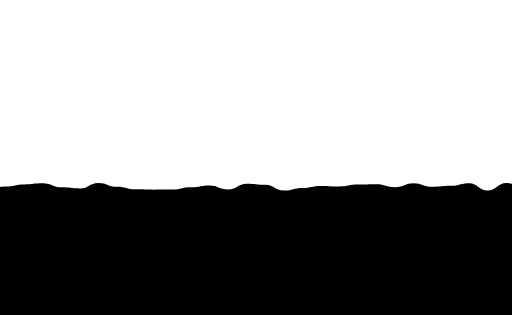
t = 0.00 s
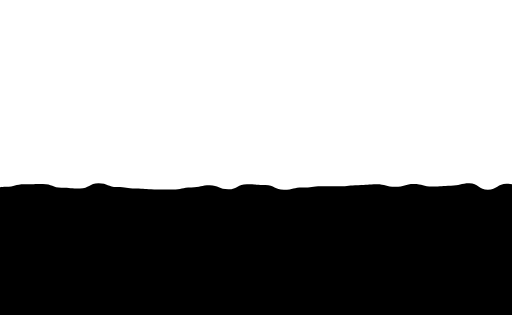
t = 1.56 s
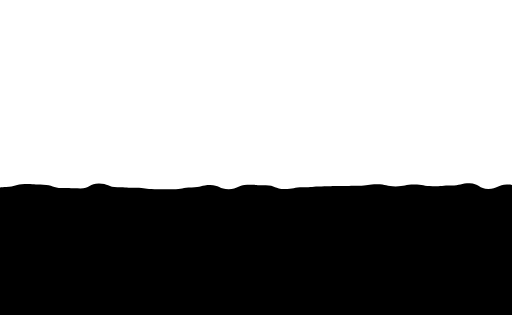
t = 3.13 s
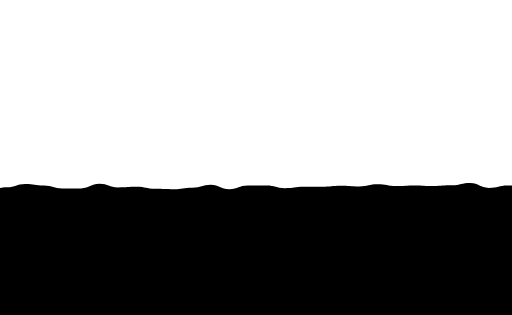
t = 5.00 s
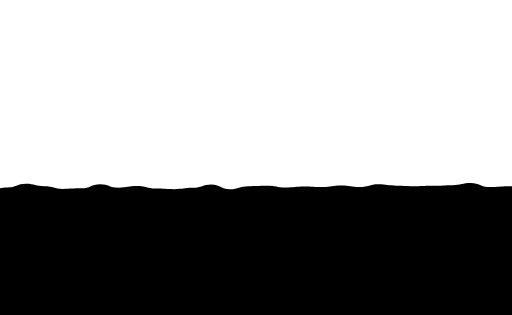
t = 6.56 s
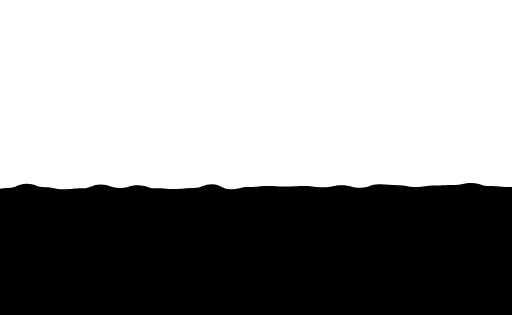
t = 8.44 s

The animated SVG that drew these frames (rendered in a browser with its animation timeline set to each time). Animation: 20 SMIL elements (animate=10,animateTransform=10); frames cover the first 8.44 s, repeats indefinitely.

<svg xmlns="http://www.w3.org/2000/svg" xmlns:xlink="http://www.w3.org/1999/xlink" style="margin: auto; display: block; z-index: 1; position: relative;" preserveAspectRatio="xMinYMin slice" viewBox="0 0 1630 1003">
    <linearGradient id="grad" x1="0" x2="1" y1="0" y2="0">
        <stop stop-color="var(--accent-transparent)" offset="0"></stop>
        <stop stop-color="var(--accent)" offset="1"></stop>
    </linearGradient>
    <g transform="translate(815,501.5) scale(1,1) translate(-815,-501.5)">
        <path
            d="M-100 596.38C-69.8 590.28 -69.29 603.42 -40.97 603.42S-10.04 593.91 18.06 593.91S47.91 586.98 77.1 586.98S107.01 583.46 136.13 583.46S167.55 596.41 195.16 596.41S225.27 600.09 254.19 600.09S283.76 582.22 313.23 582.22S343.19 594.64 372.26 594.64S402.26 602.69 431.29 602.69S460.9 603.77 490.32 603.77S521.63 603.41 549.35 603.41S578.94 596.14 608.39 596.14S639.86 590.65 667.42 590.65S697.06 602.9 726.45 602.9S756.26 584.64 785.48 584.64S816.09 588.25 844.52 588.25S874.25 606.54 903.55 606.54S934.55 598.19 962.58 598.19S993.44 591.82 1021.61 591.82S1053.55 593.86 1080.65 593.86S1111.27 587.63 1139.68 587.63S1170.88 586.62 1198.71 586.62S1229.03 595.81 1257.74 595.81S1289.29 583.28 1316.77 583.28S1347.45 594.67 1375.81 594.67S1407.79 591.64 1434.84 591.64S1466.58 583.51 1493.87 583.51S1524.81 606.67 1552.9 606.67S1584.69 582.86 1611.94 582.86S1642.23 594.77 1670.97 594.77S1702.79 586.65 1730 586.65S1761.45 593.3 1789.03 593.3L1730 1003 L-100 1003 Z"
            fill="url(#grad)"
            stroke-width="0">
            <animate
                attributeName="d"
                dur="25s"
                repeatCount="indefinite"
                values="M-100 596.38C-69.8 590.28 -69.29 603.42 -40.97 603.42S-10.04 593.91 18.06 593.91S47.91 586.98 77.1 586.98S107.01 583.46 136.13 583.46S167.55 596.41 195.16 596.41S225.27 600.09 254.19 600.09S283.76 582.22 313.23 582.22S343.19 594.64 372.26 594.64S402.26 602.69 431.29 602.69S460.9 603.77 490.32 603.77S521.63 603.41 549.35 603.41S578.94 596.14 608.39 596.14S639.86 590.65 667.42 590.65S697.06 602.9 726.45 602.9S756.26 584.64 785.48 584.64S816.09 588.25 844.52 588.25S874.25 606.54 903.55 606.54S934.55 598.19 962.58 598.19S993.44 591.82 1021.61 591.82S1053.55 593.86 1080.65 593.86S1111.27 587.63 1139.68 587.63S1170.88 586.62 1198.71 586.62S1229.03 595.81 1257.74 595.81S1289.29 583.28 1316.77 583.28S1347.45 594.67 1375.81 594.67S1407.79 591.64 1434.84 591.64S1466.58 583.51 1493.87 583.51S1524.81 606.67 1552.9 606.67S1584.69 582.86 1611.94 582.86S1642.23 594.77 1670.97 594.77S1702.79 586.65 1730 586.65S1761.45 593.3 1789.03 593.3L1730 1003 L-100 1003 Z;M-100 582.61C-69.78 597.87 -69.43 605.02 -40.97 605.02S-9.09 600.29 18.06 600.29S49.58 583.6 77.1 583.6S108.44 601.78 136.13 601.78S167 605.74 195.16 605.74S226.57 599.29 254.19 599.29S286.18 589.8 313.23 589.8S342.85 599.86 372.26 599.86S402.78 583 431.29 583S462.67 597.19 490.32 597.19S521.3 601.12 549.35 601.12S580.71 599.86 608.39 599.86S640.33 584.9 667.42 584.9S699.19 602.17 726.45 602.17S756.51 600.22 785.48 600.22S815.35 593.75 844.52 593.75S875.7 587.58 903.55 587.58S933.11 589.15 962.58 589.15S992.73 598.5 1021.61 598.5S1051.96 587.94 1080.65 587.94S1111.54 603 1139.68 603S1171.7 587.07 1198.71 587.07S1230.32 586.81 1257.74 586.81S1289.02 601.01 1316.77 601.01S1347.89 588.32 1375.81 588.32S1406.98 587.38 1434.84 587.38S1466.46 581.75 1493.87 581.75S1523.72 585.37 1552.9 585.37S1583.88 601.36 1611.94 601.36S1643.02 595.79 1670.97 595.79S1701.4 592.1 1730 592.1S1759.98 595.71 1789.03 595.71L1730 1003 L-100 1003 Z;M-100 596.38C-69.8 590.28 -69.29 603.42 -40.97 603.42S-10.04 593.91 18.06 593.91S47.91 586.98 77.1 586.98S107.01 583.46 136.13 583.46S167.55 596.41 195.16 596.41S225.27 600.09 254.19 600.09S283.76 582.22 313.23 582.22S343.19 594.64 372.26 594.64S402.26 602.69 431.29 602.69S460.9 603.77 490.32 603.77S521.63 603.41 549.35 603.41S578.94 596.14 608.39 596.14S639.86 590.65 667.42 590.65S697.06 602.9 726.45 602.9S756.26 584.64 785.48 584.64S816.09 588.25 844.52 588.25S874.25 606.54 903.55 606.54S934.55 598.19 962.58 598.19S993.44 591.82 1021.61 591.82S1053.55 593.86 1080.65 593.86S1111.27 587.63 1139.68 587.63S1170.88 586.62 1198.71 586.62S1229.03 595.81 1257.74 595.81S1289.29 583.28 1316.77 583.28S1347.45 594.67 1375.81 594.67S1407.79 591.64 1434.84 591.64S1466.58 583.51 1493.87 583.51S1524.81 606.67 1552.9 606.67S1584.69 582.86 1611.94 582.86S1642.23 594.77 1670.97 594.77S1702.79 586.65 1730 586.65S1761.45 593.3 1789.03 593.3L1730 1003 L-100 1003 Z"
    ></animate>
            <animateTransform attributeName="transform" type="translate" dur="25s" begin="0s" repeatCount="indefinite" values="0;10;0" calcMode="spline" keySplines="0.3 0 0.7 1;0.3 0 0.7 1"></animateTransform>
        </path>
        <path
            d="M-100 613.87C-68.76 612.3 -69.69 624.79 -39.4 624.79S-8.25 632.45 21.19 632.45S53.71 633.9 81.79 633.9S112.55 620.8 142.38 620.8S173.46 636.04 202.98 636.04S235.37 621.29 263.58 621.29S294.68 622.37 324.17 622.37S354.81 625.33 384.77 625.33S415.97 618.59 445.36 618.59S475.8 630.29 505.96 630.29S538.39 620.77 566.56 620.77S597.8 612.84 627.15 612.84S658.64 617.16 687.75 617.16S720.32 621.79 748.34 621.79S780.5 622.25 808.94 622.25S840.9 617.81 869.54 617.81S900.14 615.21 930.13 615.21S962.36 633.41 990.73 633.41S1023.51 635.89 1051.32 635.89S1082.2 626.17 1111.92 626.17S1143.33 623.96 1172.52 623.96S1202.83 623.79 1233.11 623.79S1265.5 612.92 1293.71 612.92S1326.26 612.89 1354.3 612.89S1384.79 618.96 1414.9 618.96S1446.27 616.49 1475.5 616.49S1507.44 625.82 1536.09 625.82S1568.55 623.62 1596.69 623.62S1628.44 621.65 1657.28 621.65S1687.7 621.73 1717.88 621.73S1748.57 614.69 1778.48 614.69L1730 1003 L-100 1003 Z"
            fill="url(#grad)"
            stroke-width="0">
            <animate
                attributeName="d"
                dur="22.5s"
                repeatCount="indefinite"
                values="M-100 613.87C-68.76 612.3 -69.69 624.79 -39.4 624.79S-8.25 632.45 21.19 632.45S53.71 633.9 81.79 633.9S112.55 620.8 142.38 620.8S173.46 636.04 202.98 636.04S235.37 621.29 263.58 621.29S294.68 622.37 324.17 622.37S354.81 625.33 384.77 625.33S415.97 618.59 445.36 618.59S475.8 630.29 505.96 630.29S538.39 620.77 566.56 620.77S597.8 612.84 627.15 612.84S658.64 617.16 687.75 617.16S720.32 621.79 748.34 621.79S780.5 622.25 808.94 622.25S840.9 617.81 869.54 617.81S900.14 615.21 930.13 615.21S962.36 633.41 990.73 633.41S1023.51 635.89 1051.32 635.89S1082.2 626.17 1111.92 626.17S1143.33 623.96 1172.52 623.96S1202.83 623.79 1233.11 623.79S1265.5 612.92 1293.71 612.92S1326.26 612.89 1354.3 612.89S1384.79 618.96 1414.9 618.96S1446.27 616.49 1475.5 616.49S1507.44 625.82 1536.09 625.82S1568.55 623.62 1596.69 623.62S1628.44 621.65 1657.28 621.65S1687.7 621.73 1717.88 621.73S1748.57 614.69 1778.48 614.69L1730 1003 L-100 1003 Z;M-100 614.94C-68.79 618.91 -68.57 623.21 -39.4 623.21S-6.94 621.73 21.19 621.73S52.31 616.97 81.79 616.97S112.58 623.53 142.38 623.53S173.88 627.87 202.98 627.87S235.29 627.5 263.58 627.5S294.31 636.78 324.17 636.78S355.87 623.04 384.77 623.04S415.63 616.91 445.36 616.91S476.78 629.27 505.96 629.27S537.66 611.97 566.56 611.97S599.08 631.89 627.15 631.89S657.69 626.03 687.75 626.03S718.07 631.36 748.34 631.36S779.63 612.99 808.94 612.99S839.85 616.59 869.54 616.59S901.9 618.64 930.13 618.64S962.78 626.73 990.73 626.73S1023.16 617.14 1051.32 617.14S1081.78 621.16 1111.92 621.16S1142.47 612.68 1172.52 612.68S1204.68 613.83 1233.11 613.83S1265.59 614.81 1293.71 614.81S1325.69 613.35 1354.3 613.35S1385.91 622.91 1414.9 622.91S1447.65 616.61 1475.5 616.61S1507.28 631.95 1536.09 631.95S1567.19 622.42 1596.69 622.42S1627.38 632.56 1657.28 632.56S1689.42 614.56 1717.88 614.56S1749.26 633.54 1778.48 633.54L1730 1003 L-100 1003 Z;M-100 613.87C-68.76 612.3 -69.69 624.79 -39.4 624.79S-8.25 632.45 21.19 632.45S53.71 633.9 81.79 633.9S112.55 620.8 142.38 620.8S173.46 636.04 202.98 636.04S235.37 621.29 263.58 621.29S294.68 622.37 324.17 622.37S354.81 625.33 384.77 625.33S415.97 618.59 445.36 618.59S475.8 630.29 505.96 630.29S538.39 620.77 566.56 620.77S597.8 612.84 627.15 612.84S658.64 617.16 687.75 617.16S720.32 621.79 748.34 621.79S780.5 622.25 808.94 622.25S840.9 617.81 869.54 617.81S900.14 615.21 930.13 615.21S962.36 633.41 990.73 633.41S1023.51 635.89 1051.32 635.89S1082.2 626.17 1111.92 626.17S1143.33 623.96 1172.52 623.96S1202.83 623.79 1233.11 623.79S1265.5 612.92 1293.71 612.92S1326.26 612.89 1354.3 612.89S1384.79 618.96 1414.9 618.96S1446.27 616.49 1475.5 616.49S1507.44 625.82 1536.09 625.82S1568.55 623.62 1596.69 623.62S1628.44 621.65 1657.28 621.65S1687.7 621.73 1717.88 621.73S1748.57 614.69 1778.48 614.69L1730 1003 L-100 1003 Z"
    ></animate>
            <animateTransform attributeName="transform" type="translate" dur="22.5s" begin="-2.25s" repeatCount="indefinite" values="0;10;0" calcMode="spline" keySplines="0.3 0 0.7 1;0.3 0 0.7 1"></animateTransform>
        </path>
        <path
            d="M-100 647.73C-67.65 653.63 -67.44 651.54 -37.76 651.54S-5.46 634.86 24.49 634.86S56.24 665.52 86.73 665.52S118.35 640.12 148.98 640.12S182.42 644.8 211.22 644.8S243.35 648.47 273.47 648.47S306.71 659.34 335.71 659.34S368.91 644.66 397.96 644.66S430.85 656.55 460.2 656.55S492.86 646.3 522.45 646.3S554.43 645.38 584.69 645.38S616.04 653.97 646.94 653.97S678.17 647.48 709.18 647.48S742.58 642.85 771.43 642.85S803.41 660.53 833.67 660.53S865.32 633.49 895.92 633.49S928.5 652.66 958.16 652.66S991.76 634.99 1020.41 634.99S1053.26 656.69 1082.65 656.69S1115.15 639.32 1144.9 639.32S1176.89 646.72 1207.14 646.72S1240.76 649.25 1269.39 649.25S1301.57 660.87 1331.63 660.87S1364.5 651.85 1393.88 651.85S1425.79 653.12 1456.12 653.12S1489.55 637.12 1518.37 637.12S1550.11 640.48 1580.61 640.48S1612.43 655.58 1642.86 655.58S1674.45 653.62 1705.1 653.62S1738.71 651.97 1767.35 651.97L1730 1003 L-100 1003 Z"
            fill="url(#grad)"
            stroke-width="0">
            <animate
                attributeName="d"
                dur="20s"
                repeatCount="indefinite"
                values="M-100 647.73C-67.65 653.63 -67.44 651.54 -37.76 651.54S-5.46 634.86 24.49 634.86S56.24 665.52 86.73 665.52S118.35 640.12 148.98 640.12S182.42 644.8 211.22 644.8S243.35 648.47 273.47 648.47S306.71 659.34 335.71 659.34S368.91 644.66 397.96 644.66S430.85 656.55 460.2 656.55S492.86 646.3 522.45 646.3S554.43 645.38 584.69 645.38S616.04 653.97 646.94 653.97S678.17 647.48 709.18 647.48S742.58 642.85 771.43 642.85S803.41 660.53 833.67 660.53S865.32 633.49 895.92 633.49S928.5 652.66 958.16 652.66S991.76 634.99 1020.41 634.99S1053.26 656.69 1082.65 656.69S1115.15 639.32 1144.9 639.32S1176.89 646.72 1207.14 646.72S1240.76 649.25 1269.39 649.25S1301.57 660.87 1331.63 660.87S1364.5 651.85 1393.88 651.85S1425.79 653.12 1456.12 653.12S1489.55 637.12 1518.37 637.12S1550.11 640.48 1580.61 640.48S1612.43 655.58 1642.86 655.58S1674.45 653.62 1705.1 653.62S1738.71 651.97 1767.35 651.97L1730 1003 L-100 1003 Z;M-100 645.97C-67.2 644.72 -67.97 659.55 -37.76 659.55S-4.91 639.05 24.49 639.05S56.67 650.34 86.73 650.34S119.33 648.75 148.98 648.75S181.05 663.54 211.22 663.54S243.58 640.01 273.47 640.01S305.82 658.36 335.71 658.36S368.24 656.37 397.96 656.37S429.38 660.88 460.2 660.88S492.71 650.21 522.45 650.21S554.23 651.43 584.69 651.43S616.42 636.63 646.94 636.63S679 654.77 709.18 654.77S741.25 639.01 771.43 639.01S804.86 648.69 833.67 648.69S866.49 653.21 895.92 653.21S929.49 663.68 958.16 663.68S991.74 650.51 1020.41 650.51S1052.8 648.73 1082.65 648.73S1114.86 661.11 1144.9 661.11S1178.01 663.46 1207.14 663.46S1239.79 644.08 1269.39 644.08S1300.94 649.82 1331.63 649.82S1364 642.58 1393.88 642.58S1425.69 657.85 1456.12 657.85S1487.8 640.15 1518.37 640.15S1551.54 664.98 1580.61 664.98S1612.35 638.67 1642.86 638.67S1673.99 659.91 1705.1 659.91S1737.67 646.53 1767.35 646.53L1730 1003 L-100 1003 Z;M-100 647.73C-67.65 653.63 -67.44 651.54 -37.76 651.54S-5.46 634.86 24.49 634.86S56.24 665.52 86.73 665.52S118.35 640.12 148.98 640.12S182.42 644.8 211.22 644.8S243.35 648.47 273.47 648.47S306.71 659.34 335.71 659.34S368.91 644.66 397.96 644.66S430.85 656.55 460.2 656.55S492.86 646.3 522.45 646.3S554.43 645.38 584.69 645.38S616.04 653.97 646.94 653.97S678.17 647.48 709.18 647.48S742.58 642.85 771.43 642.85S803.41 660.53 833.67 660.53S865.32 633.49 895.92 633.49S928.5 652.66 958.16 652.66S991.76 634.99 1020.41 634.99S1053.26 656.69 1082.65 656.69S1115.15 639.32 1144.9 639.32S1176.89 646.72 1207.14 646.72S1240.76 649.25 1269.39 649.25S1301.57 660.87 1331.63 660.87S1364.5 651.85 1393.88 651.85S1425.79 653.12 1456.12 653.12S1489.55 637.12 1518.37 637.12S1550.11 640.48 1580.61 640.48S1612.43 655.58 1642.86 655.58S1674.45 653.62 1705.1 653.62S1738.71 651.97 1767.35 651.97L1730 1003 L-100 1003 Z"
    ></animate>
            <animateTransform attributeName="transform" type="translate" dur="20s" begin="-4s" repeatCount="indefinite" values="0;10;0" calcMode="spline" keySplines="0.3 0 0.7 1;0.3 0 0.7 1"></animateTransform>
        </path>
        <path
            d="M-100 661.26C-67.46 664.08 -66.11 695.17 -36.01 695.17S-2.22 676.04 27.97 676.04S61.56 689.43 91.96 689.43S126.03 661.32 155.94 661.32S189.83 685.21 219.93 685.21S252.26 675.27 283.92 675.27S317.92 693.13 347.9 693.13S380.69 670.37 411.89 670.37S444.19 673.9 475.87 673.9S510.17 675.08 539.86 675.08S573.38 673.39 603.85 673.39S637.93 663.67 667.83 663.67S700.3 680.76 731.82 680.76S765.9 657.08 795.8 657.08S829.16 661.58 859.79 661.58S893.98 668.44 923.78 668.44S955.86 688.78 987.76 688.78S1022.14 671.7 1051.75 671.7S1086.16 691.31 1115.73 691.31S1148.4 658.68 1179.72 658.68S1212.82 680.76 1243.71 680.76S1277.5 681.48 1307.69 681.48S1340.1 692.22 1371.68 692.22S1404.59 680.55 1435.66 680.55S1468.55 694.25 1499.65 694.25S1533.04 678.89 1563.64 678.89S1596.88 677.56 1627.62 677.56S1660.91 678.94 1691.61 678.94S1725.66 685.37 1755.59 685.37L1730 1003 L-100 1003 Z"
            fill="url(#grad)"
            stroke-width="0">
            <animate
                attributeName="d"
                dur="17.5s"
                repeatCount="indefinite"
                values="M-100 661.26C-67.46 664.08 -66.11 695.17 -36.01 695.17S-2.22 676.04 27.97 676.04S61.56 689.43 91.96 689.43S126.03 661.32 155.94 661.32S189.83 685.21 219.93 685.21S252.26 675.27 283.92 675.27S317.92 693.13 347.9 693.13S380.69 670.37 411.89 670.37S444.19 673.9 475.87 673.9S510.17 675.08 539.86 675.08S573.38 673.39 603.85 673.39S637.93 663.67 667.83 663.67S700.3 680.76 731.82 680.76S765.9 657.08 795.8 657.08S829.16 661.58 859.79 661.58S893.98 668.44 923.78 668.44S955.86 688.78 987.76 688.78S1022.14 671.7 1051.75 671.7S1086.16 691.31 1115.73 691.31S1148.4 658.68 1179.72 658.68S1212.82 680.76 1243.71 680.76S1277.5 681.48 1307.69 681.48S1340.1 692.22 1371.68 692.22S1404.59 680.55 1435.66 680.55S1468.55 694.25 1499.65 694.25S1533.04 678.89 1563.64 678.89S1596.88 677.56 1627.62 677.56S1660.91 678.94 1691.61 678.94S1725.66 685.37 1755.59 685.37L1730 1003 L-100 1003 Z;M-100 660.65C-65.97 677.22 -66.03 695.36 -36.01 695.36S-1.8 670.39 27.97 670.39S60.39 695.04 91.96 695.04S125.86 664.99 155.94 664.99S188.95 688.16 219.93 688.16S253.41 673.27 283.92 673.27S316.69 688.98 347.9 688.98S380.56 678.79 411.89 678.79S445.58 683.35 475.87 683.35S508.28 671.93 539.86 671.93S574.24 693.87 603.85 693.87S636.97 675.31 667.83 675.31S702.05 682.38 731.82 682.38S765.41 670.27 795.8 670.27S830.25 688.92 859.79 688.92S892.13 695.96 923.78 695.96S957.35 683.2 987.76 683.2S1020.73 671.8 1051.75 671.8S1084.89 696.63 1115.73 696.63S1148.34 675.39 1179.72 675.39S1212.05 680.39 1243.71 680.39S1277.07 681.83 1307.69 681.83S1342.15 687.85 1371.68 687.85S1404.69 674.52 1435.66 674.52S1467.97 679.62 1499.65 679.62S1533.58 679.9 1563.64 679.9S1598.05 688.45 1627.62 688.45S1661.3 667.88 1691.61 667.88S1725.68 690.02 1755.59 690.02L1730 1003 L-100 1003 Z;M-100 661.26C-67.46 664.08 -66.11 695.17 -36.01 695.17S-2.22 676.04 27.97 676.04S61.56 689.43 91.96 689.43S126.03 661.32 155.94 661.32S189.83 685.21 219.93 685.21S252.26 675.27 283.92 675.27S317.92 693.13 347.9 693.13S380.69 670.37 411.89 670.37S444.19 673.9 475.87 673.9S510.17 675.08 539.86 675.08S573.38 673.39 603.85 673.39S637.93 663.67 667.83 663.67S700.3 680.76 731.82 680.76S765.9 657.08 795.8 657.08S829.16 661.58 859.79 661.58S893.98 668.44 923.78 668.44S955.86 688.78 987.76 688.78S1022.14 671.7 1051.75 671.7S1086.16 691.31 1115.73 691.31S1148.4 658.68 1179.72 658.68S1212.82 680.76 1243.71 680.76S1277.5 681.48 1307.69 681.48S1340.1 692.22 1371.68 692.22S1404.59 680.55 1435.66 680.55S1468.55 694.25 1499.65 694.25S1533.04 678.89 1563.64 678.89S1596.88 677.56 1627.62 677.56S1660.91 678.94 1691.61 678.94S1725.66 685.37 1755.59 685.37L1730 1003 L-100 1003 Z"
    ></animate>
            <animateTransform attributeName="transform" type="translate" dur="17.5s" begin="-5.25s" repeatCount="indefinite" values="0;10;0" calcMode="spline" keySplines="0.3 0 0.7 1;0.3 0 0.7 1"></animateTransform>
        </path>
        <path
            d="M-100 697.76C-64.7 704.77 -64.89 715.99 -34.17 715.99S-1.16 704.34 31.65 704.34S66.85 708.86 97.48 708.86S132.34 695.92 163.31 695.92S196.64 718.14 229.14 718.14S264.15 699.5 294.96 699.5S329.72 709.72 360.79 709.72S394.46 711.58 426.62 711.58S459.86 702.32 492.45 702.32S526.08 683.94 558.27 683.94S591.99 710.2 624.1 710.2S657.34 694.92 689.93 694.92S725.09 718.26 755.76 718.26S790.18 702.22 821.58 702.22S856.36 717.62 887.41 717.62S922.48 693.38 953.24 693.38S987.45 707.49 1019.06 707.49S1052.54 703.44 1084.89 703.44S1119.65 713.14 1150.72 713.14S1184.32 698.31 1216.55 698.31S1251.7 691.2 1282.37 691.2S1316.9 687.55 1348.2 687.55S1383.36 706.34 1414.03 706.34S1447.27 697.56 1479.86 697.56S1513.86 707.86 1545.68 707.86S1580.51 682.91 1611.51 682.91S1645.72 706.33 1677.34 706.33S1711.84 702.05 1743.17 702.05L1730 1003 L-100 1003 Z"
            fill="url(#grad)"
            stroke-width="0">
            <animate
                attributeName="d"
                dur="15s"
                repeatCount="indefinite"
                values="M-100 697.76C-64.7 704.77 -64.89 715.99 -34.17 715.99S-1.16 704.34 31.65 704.34S66.85 708.86 97.48 708.86S132.34 695.92 163.31 695.92S196.64 718.14 229.14 718.14S264.15 699.5 294.96 699.5S329.72 709.72 360.79 709.72S394.46 711.58 426.62 711.58S459.86 702.32 492.45 702.32S526.08 683.94 558.27 683.94S591.99 710.2 624.1 710.2S657.34 694.92 689.93 694.92S725.09 718.26 755.76 718.26S790.18 702.22 821.58 702.22S856.36 717.62 887.41 717.62S922.48 693.38 953.24 693.38S987.45 707.49 1019.06 707.49S1052.54 703.44 1084.89 703.44S1119.65 713.14 1150.72 713.14S1184.32 698.31 1216.55 698.31S1251.7 691.2 1282.37 691.2S1316.9 687.55 1348.2 687.55S1383.36 706.34 1414.03 706.34S1447.27 697.56 1479.86 697.56S1513.86 707.86 1545.68 707.86S1580.51 682.91 1611.51 682.91S1645.72 706.33 1677.34 706.33S1711.84 702.05 1743.17 702.05L1730 1003 L-100 1003 Z;M-100 682.47C-65.41 698.58 -65.1 714.24 -34.17 714.24S0.57 703.05 31.65 703.05S66.44 726.6 97.48 726.6S132.55 712.03 163.31 712.03S197.95 724.16 229.14 724.16S263.38 683.99 294.96 683.99S328.83 724.58 360.79 724.58S394.98 717.35 426.62 717.35S462.01 719.08 492.45 719.08S525.56 689.97 558.27 689.97S593.45 725.82 624.1 725.82S657.57 715.34 689.93 715.34S724.15 724.04 755.76 724.04S789.91 690.95 821.58 690.95S855.94 724.66 887.41 724.66S920.46 692.32 953.24 692.32S987.93 725.82 1019.06 725.82S1053.52 701.78 1084.89 701.78S1118.52 716.39 1150.72 716.39S1185.09 722.35 1216.55 722.35S1251.56 711.62 1282.37 711.62S1317.35 705.87 1348.2 705.87S1383.51 707.2 1414.03 707.2S1448.34 697.86 1479.86 697.86S1513.79 720.88 1545.68 720.88S1580.77 691.48 1611.51 691.48S1646.79 720.33 1677.34 720.33S1712.24 683.83 1743.17 683.83L1730 1003 L-100 1003 Z;M-100 697.76C-64.7 704.77 -64.89 715.99 -34.17 715.99S-1.16 704.34 31.65 704.34S66.85 708.86 97.48 708.86S132.34 695.92 163.31 695.92S196.64 718.14 229.14 718.14S264.15 699.5 294.96 699.5S329.72 709.72 360.79 709.72S394.46 711.58 426.62 711.58S459.86 702.32 492.45 702.32S526.08 683.94 558.27 683.94S591.99 710.2 624.1 710.2S657.34 694.92 689.93 694.92S725.09 718.26 755.76 718.26S790.18 702.22 821.58 702.22S856.36 717.62 887.41 717.62S922.48 693.38 953.24 693.38S987.45 707.49 1019.06 707.49S1052.54 703.44 1084.89 703.44S1119.65 713.14 1150.72 713.14S1184.32 698.31 1216.55 698.31S1251.7 691.2 1282.37 691.2S1316.9 687.55 1348.2 687.55S1383.36 706.34 1414.03 706.34S1447.27 697.56 1479.86 697.56S1513.86 707.86 1545.68 707.86S1580.51 682.91 1611.51 682.91S1645.72 706.33 1677.34 706.33S1711.84 702.05 1743.17 702.05L1730 1003 L-100 1003 Z"
    ></animate>
            <animateTransform attributeName="transform" type="translate" dur="15s" begin="-6s" repeatCount="indefinite" values="0;10;0" calcMode="spline" keySplines="0.3 0 0.7 1;0.3 0 0.7 1"></animateTransform>
        </path>
        <path
            d="M-100 710.39C-63.73 717.99 -65.46 741.23 -32.22 741.23S2.71 710.71 35.56 710.71S71 714.69 103.33 714.69S139.22 712.71 171.11 712.71S205.63 739.73 238.89 739.73S272.82 719.98 306.67 719.98S341.6 742.28 374.44 742.28S408.38 717.73 442.22 717.73S477.67 724.84 510 724.84S545.22 748.91 577.78 748.91S613.68 722.55 645.56 722.55S681.94 745.55 713.33 745.55S748.48 755.49 781.11 755.49S815.26 707.8 848.89 707.8S885.22 744.6 916.67 744.6S952.87 717.37 984.44 717.37S1018.47 751.88 1052.22 751.88S1086.86 725.59 1120 725.59S1155.57 747.53 1187.78 747.53S1223.96 726.8 1255.56 726.8S1290.64 752.03 1323.33 752.03S1359.46 712.99 1391.11 712.99S1425.23 750.15 1458.89 750.15S1494.24 726.53 1526.67 726.53S1560.88 732.97 1594.44 732.97S1629.08 726.18 1662.22 726.18S1698.04 746.55 1730 746.55S1764.93 718.21 1797.78 718.21L1730 1003 L-100 1003 Z"
            fill="url(#grad)"
            stroke-width="0">
            <animate
                attributeName="d"
                dur="12.5s"
                repeatCount="indefinite"
                values="M-100 710.39C-63.73 717.99 -65.46 741.23 -32.22 741.23S2.71 710.71 35.56 710.71S71 714.69 103.33 714.69S139.22 712.71 171.11 712.71S205.63 739.73 238.89 739.73S272.82 719.98 306.67 719.98S341.6 742.28 374.44 742.28S408.38 717.73 442.22 717.73S477.67 724.84 510 724.84S545.22 748.91 577.78 748.91S613.68 722.55 645.56 722.55S681.94 745.55 713.33 745.55S748.48 755.49 781.11 755.49S815.26 707.8 848.89 707.8S885.22 744.6 916.67 744.6S952.87 717.37 984.44 717.37S1018.47 751.88 1052.22 751.88S1086.86 725.59 1120 725.59S1155.57 747.53 1187.78 747.53S1223.96 726.8 1255.56 726.8S1290.64 752.03 1323.33 752.03S1359.46 712.99 1391.11 712.99S1425.23 750.15 1458.89 750.15S1494.24 726.53 1526.67 726.53S1560.88 732.97 1594.44 732.97S1629.08 726.18 1662.22 726.18S1698.04 746.55 1730 746.55S1764.93 718.21 1797.78 718.21L1730 1003 L-100 1003 Z;M-100 747.71C-65.33 741.4 -64.74 755.53 -32.22 755.53S3.92 724.08 35.56 724.08S71.64 715.33 103.33 715.33S138.24 731.04 171.11 731.04S207.39 744.2 238.89 744.2S274.96 734.1 306.67 734.1S341.17 745.29 374.44 745.29S409.69 728.54 442.22 728.54S477.43 732.69 510 732.69S545.46 708.23 577.78 708.23S614 736 645.56 736S680.35 725.84 713.33 725.84S749.54 748.85 781.11 748.85S816.09 729.39 848.89 729.39S884.38 749.05 916.67 749.05S951.25 723.05 984.44 723.05S1019.01 744.34 1052.22 744.34S1088.42 715.65 1120 715.65S1154.38 738.4 1187.78 738.4S1222.78 718.89 1255.56 718.89S1290.27 741.22 1323.33 741.22S1359.28 723.32 1391.11 723.32S1426.73 752.52 1458.89 752.52S1493.08 731.08 1526.67 731.08S1562 745.06 1594.44 745.06S1629.57 713.55 1662.22 713.55S1698.36 746.01 1730 746.01S1765.51 715.64 1797.78 715.64L1730 1003 L-100 1003 Z;M-100 710.39C-63.73 717.99 -65.46 741.23 -32.22 741.23S2.71 710.71 35.56 710.71S71 714.69 103.33 714.69S139.22 712.71 171.11 712.71S205.63 739.73 238.89 739.73S272.82 719.98 306.67 719.98S341.6 742.28 374.44 742.28S408.38 717.73 442.22 717.73S477.67 724.84 510 724.84S545.22 748.91 577.78 748.91S613.68 722.55 645.56 722.55S681.94 745.55 713.33 745.55S748.48 755.49 781.11 755.49S815.26 707.8 848.89 707.8S885.22 744.6 916.67 744.6S952.87 717.37 984.44 717.37S1018.47 751.88 1052.22 751.88S1086.86 725.59 1120 725.59S1155.57 747.53 1187.78 747.53S1223.96 726.8 1255.56 726.8S1290.64 752.03 1323.33 752.03S1359.46 712.99 1391.11 712.99S1425.23 750.15 1458.89 750.15S1494.24 726.53 1526.67 726.53S1560.88 732.97 1594.44 732.97S1629.08 726.18 1662.22 726.18S1698.04 746.55 1730 746.55S1764.93 718.21 1797.78 718.21L1730 1003 L-100 1003 Z"
    ></animate>
            <animateTransform attributeName="transform" type="translate" dur="12.5s" begin="-6.25s" repeatCount="indefinite" values="0;10;0" calcMode="spline" keySplines="0.3 0 0.7 1;0.3 0 0.7 1"></animateTransform>
        </path>
        <path
            d="M-100 755.57C-63.23 755.2 -63.59 742.85 -30.15 742.85S6 743.13 39.69 743.13S75.25 740.39 109.54 740.39S144.55 754.06 179.39 754.06S215.17 772.62 249.24 772.62S286.33 737 319.08 737S354.76 775.6 388.93 775.6S424.51 736.79 458.78 736.79S495.83 766.75 528.63 766.75S565.08 765.22 598.47 765.22S635.1 776.94 668.32 776.94S705.04 755.03 738.17 755.03S773.47 764.96 808.02 764.96S844.9 756.39 877.86 756.39S913.96 763.04 947.71 763.04S983.53 755.74 1017.56 755.74S1054.35 751.02 1087.4 751.02S1122.36 785.94 1157.25 785.94S1192.57 781.64 1227.1 781.64S1264.5 741.31 1296.95 741.31S1332.73 757.07 1366.79 757.07S1402.41 743.2 1436.64 743.2S1471.85 733.21 1506.49 733.21S1542.94 734.37 1576.34 734.37S1611.44 773.76 1646.18 773.76S1681.87 732.56 1716.03 732.56S1753.08 778.68 1785.88 778.68L1730 1003 L-100 1003 Z"
            fill="url(#grad)"
            stroke-width="0">
            <animate
                attributeName="d"
                dur="10s"
                repeatCount="indefinite"
                values="M-100 755.57C-63.23 755.2 -63.59 742.85 -30.15 742.85S6 743.13 39.69 743.13S75.25 740.39 109.54 740.39S144.55 754.06 179.39 754.06S215.17 772.62 249.24 772.62S286.33 737 319.08 737S354.76 775.6 388.93 775.6S424.51 736.79 458.78 736.79S495.83 766.75 528.63 766.75S565.08 765.22 598.47 765.22S635.1 776.94 668.32 776.94S705.04 755.03 738.17 755.03S773.47 764.96 808.02 764.96S844.9 756.39 877.86 756.39S913.96 763.04 947.71 763.04S983.53 755.74 1017.56 755.74S1054.35 751.02 1087.4 751.02S1122.36 785.94 1157.25 785.94S1192.57 781.64 1227.1 781.64S1264.5 741.31 1296.95 741.31S1332.73 757.07 1366.79 757.07S1402.41 743.2 1436.64 743.2S1471.85 733.21 1506.49 733.21S1542.94 734.37 1576.34 734.37S1611.44 773.76 1646.18 773.76S1681.87 732.56 1716.03 732.56S1753.08 778.68 1785.88 778.68L1730 1003 L-100 1003 Z;M-100 737.87C-64.47 738.59 -63.64 750.3 -30.15 750.3S6.56 754.47 39.69 754.47S76.5 774.84 109.54 774.84S146.95 735.09 179.39 735.09S214.75 763.64 249.24 763.64S284.43 736.41 319.08 736.41S355.08 783.69 388.93 783.69S424.67 754.03 458.78 754.03S496.1 785.71 528.63 785.71S563.89 773.02 598.47 773.02S635.06 762.86 668.32 762.86S704.58 770.34 738.17 770.34S774.14 770.24 808.02 770.24S843.03 747.77 877.86 747.77S914.46 741.72 947.71 741.72S984.37 742.47 1017.56 742.47S1054.1 770.46 1087.4 770.46S1122.44 745.78 1157.25 745.78S1194.39 744.86 1227.1 744.86S1263.94 777.31 1296.95 777.31S1332.07 774.39 1366.79 774.39S1404.21 748.89 1436.64 748.89S1472.87 772.69 1506.49 772.69S1542.6 741.63 1576.34 741.63S1613.39 785.58 1646.18 785.58S1683.2 733.04 1716.03 733.04S1751.76 771.24 1785.88 771.24L1730 1003 L-100 1003 Z;M-100 755.57C-63.23 755.2 -63.59 742.85 -30.15 742.85S6 743.13 39.69 743.13S75.25 740.39 109.54 740.39S144.55 754.06 179.39 754.06S215.17 772.62 249.24 772.62S286.33 737 319.08 737S354.76 775.6 388.93 775.6S424.51 736.79 458.78 736.79S495.83 766.75 528.63 766.75S565.08 765.22 598.47 765.22S635.1 776.94 668.32 776.94S705.04 755.03 738.17 755.03S773.47 764.96 808.02 764.96S844.9 756.39 877.86 756.39S913.96 763.04 947.71 763.04S983.53 755.74 1017.56 755.74S1054.35 751.02 1087.4 751.02S1122.36 785.94 1157.25 785.94S1192.57 781.64 1227.1 781.64S1264.5 741.31 1296.95 741.31S1332.73 757.07 1366.79 757.07S1402.41 743.2 1436.64 743.2S1471.85 733.21 1506.49 733.21S1542.94 734.37 1576.34 734.37S1611.44 773.76 1646.18 773.76S1681.87 732.56 1716.03 732.56S1753.08 778.68 1785.88 778.68L1730 1003 L-100 1003 Z"
    ></animate>
            <animateTransform attributeName="transform" type="translate" dur="10s" begin="-6s" repeatCount="indefinite" values="0;10;0" calcMode="spline" keySplines="0.3 0 0.7 1;0.3 0 0.7 1"></animateTransform>
        </path>
        <path
            d="M-100 778.07C-63.67 762.86 -61.94 814.56 -27.95 814.56S10.49 803.67 44.09 803.67S80.22 808.84 116.14 808.84S152.7 808.82 188.19 808.82S226.31 809.05 260.24 809.05S298.11 810.34 332.28 810.34S370.16 800.37 404.33 800.37S441.73 767.21 476.38 767.21S513.9 809.64 548.43 809.64S584.68 781.37 620.47 781.37S658.36 805.83 692.52 805.83S730.28 762.38 764.57 762.38S801.19 804.6 836.61 804.6S873.33 758.19 908.66 758.19S946.17 813.97 980.71 813.97S1017.39 759.59 1052.76 759.59S1089.86 806.38 1124.8 806.38S1162.94 765.19 1196.85 765.19S1233.71 803.38 1268.9 803.38S1306.68 780.79 1340.94 780.79S1379.05 815.24 1412.99 815.24S1450.86 779.14 1485.04 779.14S1521.79 808.76 1557.09 808.76S1594.53 765.51 1629.13 765.51S1665.73 809.45 1701.18 809.45S1738.24 768.65 1773.23 768.65L1730 1003 L-100 1003 Z"
            fill="url(#grad)"
            stroke-width="0">
            <animate
                attributeName="d"
                dur="7.5s"
                repeatCount="indefinite"
                values="M-100 778.07C-63.67 762.86 -61.94 814.56 -27.95 814.56S10.49 803.67 44.09 803.67S80.22 808.84 116.14 808.84S152.7 808.82 188.19 808.82S226.31 809.05 260.24 809.05S298.11 810.34 332.28 810.34S370.16 800.37 404.33 800.37S441.73 767.21 476.38 767.21S513.9 809.64 548.43 809.64S584.68 781.37 620.47 781.37S658.36 805.83 692.52 805.83S730.28 762.38 764.57 762.38S801.19 804.6 836.61 804.6S873.33 758.19 908.66 758.19S946.17 813.97 980.71 813.97S1017.39 759.59 1052.76 759.59S1089.86 806.38 1124.8 806.38S1162.94 765.19 1196.85 765.19S1233.71 803.38 1268.9 803.38S1306.68 780.79 1340.94 780.79S1379.05 815.24 1412.99 815.24S1450.86 779.14 1485.04 779.14S1521.79 808.76 1557.09 808.76S1594.53 765.51 1629.13 765.51S1665.73 809.45 1701.18 809.45S1738.24 768.65 1773.23 768.65L1730 1003 L-100 1003 Z;M-100 759.77C-63.74 774.82 -62.57 815.92 -27.95 815.92S9.38 763.24 44.09 763.24S81.2 816.72 116.14 816.72S154.05 760.58 188.19 760.58S226.24 805.72 260.24 805.72S297.11 761.76 332.28 761.76S368.6 798.63 404.33 798.63S441.46 806.45 476.38 806.45S512.72 772.54 548.43 772.54S585.95 758.69 620.47 758.69S656.79 807.8 692.52 807.8S730.16 770.76 764.57 770.76S801.68 777.05 836.61 777.05S872.96 794.42 908.66 794.42S946.57 796.83 980.71 796.83S1018.27 777.87 1052.76 777.87S1090.68 764.63 1124.8 764.63S1162.65 774.98 1196.85 774.98S1235.04 808.71 1268.9 808.71S1305.15 763.73 1340.94 763.73S1377.97 805.08 1412.99 805.08S1449.86 767.84 1485.04 767.84S1521.19 811.22 1557.09 811.22S1595.09 808.84 1629.13 808.84S1666.43 811.97 1701.18 811.97S1737.69 769.79 1773.23 769.79L1730 1003 L-100 1003 Z;M-100 778.07C-63.67 762.86 -61.94 814.56 -27.95 814.56S10.49 803.67 44.09 803.67S80.22 808.84 116.14 808.84S152.7 808.82 188.19 808.82S226.31 809.05 260.24 809.05S298.11 810.34 332.28 810.34S370.16 800.37 404.33 800.37S441.73 767.21 476.38 767.21S513.9 809.64 548.43 809.64S584.68 781.37 620.47 781.37S658.36 805.83 692.52 805.83S730.28 762.38 764.57 762.38S801.19 804.6 836.61 804.6S873.33 758.19 908.66 758.19S946.17 813.97 980.71 813.97S1017.39 759.59 1052.76 759.59S1089.86 806.38 1124.8 806.38S1162.94 765.19 1196.85 765.19S1233.71 803.38 1268.9 803.38S1306.68 780.79 1340.94 780.79S1379.05 815.24 1412.99 815.24S1450.86 779.14 1485.04 779.14S1521.79 808.76 1557.09 808.76S1594.53 765.51 1629.13 765.51S1665.73 809.45 1701.18 809.45S1738.24 768.65 1773.23 768.65L1730 1003 L-100 1003 Z"
    ></animate>
            <animateTransform attributeName="transform" type="translate" dur="7.5s" begin="-5.25s" repeatCount="indefinite" values="0;10;0" calcMode="spline" keySplines="0.3 0 0.7 1;0.3 0 0.7 1"></animateTransform>
        </path>
        <path
            d="M-100 805.64C-61.79 785.81 -60.37 829.38 -25.61 829.38S11.82 791.54 48.78 791.54S87.88 833.06 123.17 833.06S161.69 800.47 197.56 800.47S234.84 833.58 271.95 833.58S310.27 833.51 346.34 833.51S384.8 826.21 420.73 826.21S459.31 801.34 495.12 801.34S533.05 830.05 569.51 830.05S606.76 788.55 643.9 788.55S682.45 806.9 718.29 806.9S756.74 785.93 792.68 785.93S831.93 829.65 867.07 829.65S904.66 796.18 941.46 796.18S978.95 794.56 1015.85 794.56S1054.33 795.88 1090.24 795.88S1128.48 836.51 1164.63 836.51S1203.27 788.38 1239.02 788.38S1277.97 832.99 1313.41 832.99S1352.94 784.25 1387.8 784.25S1426.18 833.52 1462.2 833.52S1501.25 806.58 1536.59 806.58S1576.24 832.16 1610.98 832.16S1649.46 842.49 1685.37 842.49S1723.6 834.41 1759.76 834.41L1730 1003 L-100 1003 Z"
            fill="url(#grad)"
            stroke-width="0">
            <animate
                attributeName="d"
                dur="5s"
                repeatCount="indefinite"
                values="M-100 805.64C-61.79 785.81 -60.37 829.38 -25.61 829.38S11.82 791.54 48.78 791.54S87.88 833.06 123.17 833.06S161.69 800.47 197.56 800.47S234.84 833.58 271.95 833.58S310.27 833.51 346.34 833.51S384.8 826.21 420.73 826.21S459.31 801.34 495.12 801.34S533.05 830.05 569.51 830.05S606.76 788.55 643.9 788.55S682.45 806.9 718.29 806.9S756.74 785.93 792.68 785.93S831.93 829.65 867.07 829.65S904.66 796.18 941.46 796.18S978.95 794.56 1015.85 794.56S1054.33 795.88 1090.24 795.88S1128.48 836.51 1164.63 836.51S1203.27 788.38 1239.02 788.38S1277.97 832.99 1313.41 832.99S1352.94 784.25 1387.8 784.25S1426.18 833.52 1462.2 833.52S1501.25 806.58 1536.59 806.58S1576.24 832.16 1610.98 832.16S1649.46 842.49 1685.37 842.49S1723.6 834.41 1759.76 834.41L1730 1003 L-100 1003 Z;M-100 824.89C-61.41 827.29 -61.06 841.34 -25.61 841.34S13.03 802.98 48.78 802.98S86.68 826.47 123.17 826.47S162.8 791.93 197.56 791.93S235.26 843.14 271.95 843.14S309.45 791.06 346.34 791.06S384.6 833.56 420.73 833.56S459.23 795.69 495.12 795.69S533.55 830.19 569.51 830.19S608.76 800.33 643.9 800.33S683.51 839.34 718.29 839.34S756.28 789.22 792.68 789.22S830.71 825.66 867.07 825.66S906.39 841.96 941.46 841.96S979.45 843.18 1015.85 843.18S1053.46 802.11 1090.24 802.11S1129.57 835.56 1164.63 835.56S1204.23 830.91 1239.02 830.91S1278 841.31 1313.41 841.31S1350.86 791.01 1387.8 791.01S1426.75 794.7 1462.2 794.7S1501.51 845.93 1536.59 845.93S1574.32 826.76 1610.98 826.76S1649.11 787.48 1685.37 787.48S1723.87 827.33 1759.76 827.33L1730 1003 L-100 1003 Z;M-100 805.64C-61.79 785.81 -60.37 829.38 -25.61 829.38S11.82 791.54 48.78 791.54S87.88 833.06 123.17 833.06S161.69 800.47 197.56 800.47S234.84 833.58 271.95 833.58S310.27 833.51 346.34 833.51S384.8 826.21 420.73 826.21S459.31 801.34 495.12 801.34S533.05 830.05 569.51 830.05S606.76 788.55 643.9 788.55S682.45 806.9 718.29 806.9S756.74 785.93 792.68 785.93S831.93 829.65 867.07 829.65S904.66 796.18 941.46 796.18S978.95 794.56 1015.85 794.56S1054.33 795.88 1090.24 795.88S1128.48 836.51 1164.63 836.51S1203.27 788.38 1239.02 788.38S1277.97 832.99 1313.41 832.99S1352.94 784.25 1387.8 784.25S1426.18 833.52 1462.2 833.52S1501.25 806.58 1536.59 806.58S1576.24 832.16 1610.98 832.16S1649.46 842.49 1685.37 842.49S1723.6 834.41 1759.76 834.41L1730 1003 L-100 1003 Z"
    ></animate>
            <animateTransform attributeName="transform" type="translate" dur="5s" begin="-4s" repeatCount="indefinite" values="0;10;0" calcMode="spline" keySplines="0.3 0 0.7 1;0.3 0 0.7 1"></animateTransform>
        </path>
        <path
            d="M-100 816.22C-60.9 817.89 -59.14 864 -23.11 864S17.33 818.53 53.78 818.53S93.64 863.11 130.67 863.11S170.65 810.18 207.56 810.18S247.18 816.97 284.45 816.97S324.24 830.06 361.34 830.06S399.88 815.55 438.24 815.55S479.11 809.55 515.13 809.55S554.88 875.21 592.02 875.21S630.97 820.88 668.91 820.88S707.97 871.18 745.8 871.18S784.82 827.08 822.69 827.08S861.96 876.72 899.58 876.72S938.37 809.08 976.47 809.08S1015.45 863.32 1053.36 863.32S1091.95 826.16 1130.25 826.16S1169.86 873.76 1207.14 873.76S1247.97 809.86 1284.03 809.86S1324.47 872.39 1360.92 872.39S1400.82 810.6 1437.82 810.6S1477.66 866.31 1514.71 866.31S1553.25 819.21 1591.6 819.21S1630.45 869.55 1668.49 869.55S1707.79 828.45 1745.38 828.45L1730 1003 L-100 1003 Z"
            fill="url(#grad)"
            stroke-width="0">
            <animate
                attributeName="d"
                dur="2.5s"
                repeatCount="indefinite"
                values="M-100 816.22C-60.9 817.89 -59.14 864 -23.11 864S17.33 818.53 53.78 818.53S93.64 863.11 130.67 863.11S170.65 810.18 207.56 810.18S247.18 816.97 284.45 816.97S324.24 830.06 361.34 830.06S399.88 815.55 438.24 815.55S479.11 809.55 515.13 809.55S554.88 875.21 592.02 875.21S630.97 820.88 668.91 820.88S707.97 871.18 745.8 871.18S784.82 827.08 822.69 827.08S861.96 876.72 899.58 876.72S938.37 809.08 976.47 809.08S1015.45 863.32 1053.36 863.32S1091.95 826.16 1130.25 826.16S1169.86 873.76 1207.14 873.76S1247.97 809.86 1284.03 809.86S1324.47 872.39 1360.92 872.39S1400.82 810.6 1437.82 810.6S1477.66 866.31 1514.71 866.31S1553.25 819.21 1591.6 819.21S1630.45 869.55 1668.49 869.55S1707.79 828.45 1745.38 828.45L1730 1003 L-100 1003 Z;M-100 808.91C-60.53 817.8 -60.45 857.33 -23.11 857.33S17.23 867.95 53.78 867.95S93.01 865.38 130.67 865.38S170.31 816.07 207.56 816.07S247.36 858.66 284.45 858.66S323.3 820.28 361.34 820.28S400.49 856.76 438.24 856.76S477.27 820.15 515.13 820.15S554.68 865.92 592.02 865.92S631.37 822.77 668.91 822.77S709.44 872.01 745.8 872.01S785.01 817.07 822.69 817.07S861.65 873.76 899.58 873.76S939.31 823.95 976.47 823.95S1016.55 865.6 1053.36 865.6S1093.56 830.9 1130.25 830.9S1168.83 855.45 1207.14 855.45S1246.25 862.49 1284.03 862.49S1324.33 871.86 1360.92 871.86S1399.83 869.24 1437.82 869.24S1477.39 870.83 1514.71 870.83S1553.15 867.34 1591.6 867.34S1630.45 862.38 1668.49 862.38S1709.06 809.27 1745.38 809.27L1730 1003 L-100 1003 Z;M-100 816.22C-60.9 817.89 -59.14 864 -23.11 864S17.33 818.53 53.78 818.53S93.64 863.11 130.67 863.11S170.65 810.18 207.56 810.18S247.18 816.97 284.45 816.97S324.24 830.06 361.34 830.06S399.88 815.55 438.24 815.55S479.11 809.55 515.13 809.55S554.88 875.21 592.02 875.21S630.97 820.88 668.91 820.88S707.97 871.18 745.8 871.18S784.82 827.08 822.69 827.08S861.96 876.72 899.58 876.72S938.37 809.08 976.47 809.08S1015.45 863.32 1053.36 863.32S1091.95 826.16 1130.25 826.16S1169.86 873.76 1207.14 873.76S1247.97 809.86 1284.03 809.86S1324.47 872.39 1360.92 872.39S1400.82 810.6 1437.82 810.6S1477.66 866.31 1514.71 866.31S1553.25 819.21 1591.6 819.21S1630.45 869.55 1668.49 869.55S1707.79 828.45 1745.38 828.45L1730 1003 L-100 1003 Z"
    ></animate>
            <animateTransform attributeName="transform" type="translate" dur="2.5s" begin="-2.25s" repeatCount="indefinite" values="0;10;0" calcMode="spline" keySplines="0.3 0 0.7 1;0.3 0 0.7 1"></animateTransform>
        </path>
    </g>
</svg>
